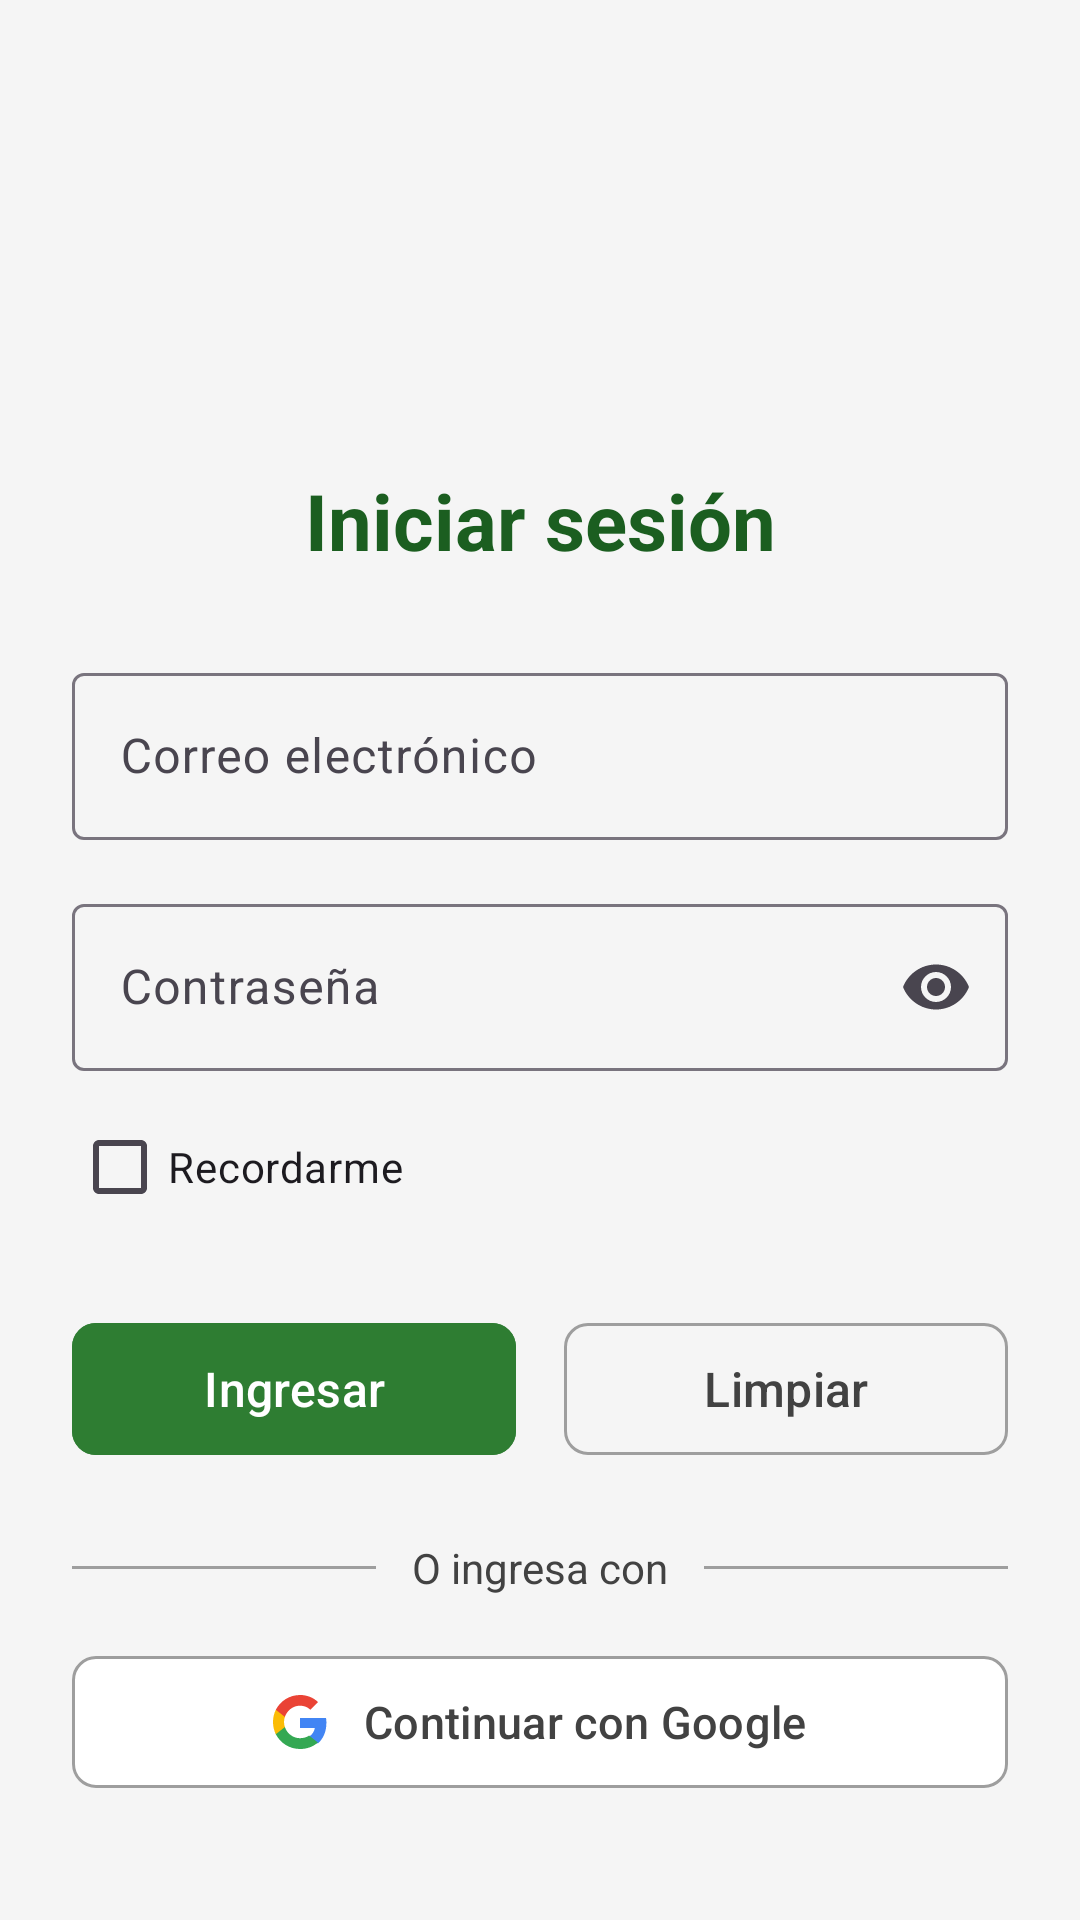

Produce the Android XML layout that renders to this screen, including the resource entries it uses.
<!-- AndroidManifest.xml: application theme Theme.Riego -->
<!-- res/layout/activity_main.xml -->
<?xml version="1.0" encoding="utf-8"?>
<ScrollView xmlns:android="http://schemas.android.com/apk/res/android"
    xmlns:app="http://schemas.android.com/apk/res-auto"
    xmlns:tools="http://schemas.android.com/tools"
    android:id="@+id/main"
    android:layout_width="match_parent"
    android:layout_height="match_parent"
    android:fillViewport="true"
    android:background="@color/gray_light"
    tools:context=".MainActivity">

    <androidx.constraintlayout.widget.ConstraintLayout
        android:layout_width="match_parent"
        android:layout_height="wrap_content"
        android:paddingBottom="24dp">

        <ImageView
            android:id="@+id/imgLogo"
            android:layout_width="100dp"
            android:layout_height="100dp"
            android:layout_marginTop="40dp"
            android:contentDescription="@string/content_desc_logo"
            android:src="@drawable/logo_riego"
            app:layout_constraintEnd_toEndOf="parent"
            app:layout_constraintStart_toStartOf="parent"
            app:layout_constraintTop_toTopOf="parent" />

        <TextView
            android:id="@+id/tvTitle"
            android:layout_width="wrap_content"
            android:layout_height="wrap_content"
            android:layout_marginTop="16dp"
            android:text="@string/login_title"
            android:textColor="@color/green_primary_dark"
            android:textSize="26sp"
            android:textStyle="bold"
            app:layout_constraintEnd_toEndOf="parent"
            app:layout_constraintStart_toStartOf="parent"
            app:layout_constraintTop_toBottomOf="@+id/imgLogo" />

        <com.google.android.material.textfield.TextInputLayout
            android:id="@+id/tilUsuario"
            style="@style/Widget.Material3.TextInputLayout.OutlinedBox"
            android:layout_width="0dp"
            android:layout_height="wrap_content"
            android:layout_marginStart="24dp"
            android:layout_marginTop="28dp"
            android:layout_marginEnd="24dp"
            android:hint="@string/login_user_hint"
            app:layout_constraintEnd_toEndOf="parent"
            app:layout_constraintStart_toStartOf="parent"
            app:layout_constraintTop_toBottomOf="@+id/tvTitle">

            <com.google.android.material.textfield.TextInputEditText
                android:id="@+id/edtUsuario"
                android:layout_width="match_parent"
                android:layout_height="wrap_content"
                android:inputType="textEmailAddress"
                android:minHeight="48dp" />
        </com.google.android.material.textfield.TextInputLayout>

        <com.google.android.material.textfield.TextInputLayout
            android:id="@+id/tilPassword"
            style="@style/Widget.Material3.TextInputLayout.OutlinedBox"
            android:layout_width="0dp"
            android:layout_height="wrap_content"
            android:layout_marginStart="24dp"
            android:layout_marginTop="16dp"
            android:layout_marginEnd="24dp"
            android:hint="@string/login_password_hint"
            app:endIconMode="password_toggle"
            app:layout_constraintEnd_toEndOf="parent"
            app:layout_constraintStart_toStartOf="parent"
            app:layout_constraintTop_toBottomOf="@+id/tilUsuario">

            <com.google.android.material.textfield.TextInputEditText
                android:id="@+id/edtPassword"
                android:layout_width="match_parent"
                android:layout_height="wrap_content"
                android:inputType="textPassword"
                android:minHeight="48dp" />
        </com.google.android.material.textfield.TextInputLayout>

        <com.google.android.material.checkbox.MaterialCheckBox
            android:id="@+id/chkRecordarme"
            android:layout_width="wrap_content"
            android:layout_height="wrap_content"
            android:layout_marginStart="24dp"
            android:layout_marginTop="8dp"
            android:text="@string/login_remember_me"
            app:layout_constraintStart_toStartOf="parent"
            app:layout_constraintTop_toBottomOf="@+id/tilPassword" />

        <com.google.android.material.button.MaterialButton
            android:id="@+id/btnIngresar"
            android:layout_width="0dp"
            android:layout_height="52dp"
            android:layout_marginStart="24dp"
            android:layout_marginTop="24dp"
            android:layout_marginEnd="8dp"
            android:backgroundTint="@color/green_primary"
            android:text="@string/login_button_enter"
            android:textSize="16sp"
            app:cornerRadius="8dp"
            app:layout_constraintEnd_toStartOf="@+id/btnLimpiar"
            app:layout_constraintStart_toStartOf="parent"
            app:layout_constraintTop_toBottomOf="@+id/chkRecordarme" />

        <com.google.android.material.button.MaterialButton
            android:id="@+id/btnLimpiar"
            style="@style/Widget.Material3.Button.OutlinedButton"
            android:layout_width="0dp"
            android:layout_height="52dp"
            android:layout_marginStart="8dp"
            android:layout_marginTop="24dp"
            android:layout_marginEnd="24dp"
            android:text="@string/login_button_clear"
            android:textColor="@color/gray_dark"
            android:textSize="16sp"
            app:cornerRadius="8dp"
            app:strokeColor="@color/gray_medium"
            app:layout_constraintEnd_toEndOf="parent"
            app:layout_constraintStart_toEndOf="@+id/btnIngresar"
            app:layout_constraintTop_toBottomOf="@+id/chkRecordarme" />

        <LinearLayout
            android:id="@+id/layoutDivider"
            android:layout_width="0dp"
            android:layout_height="wrap_content"
            android:layout_marginStart="24dp"
            android:layout_marginTop="24dp"
            android:layout_marginEnd="24dp"
            android:gravity="center"
            android:orientation="horizontal"
            app:layout_constraintEnd_toEndOf="parent"
            app:layout_constraintStart_toStartOf="parent"
            app:layout_constraintTop_toBottomOf="@+id/btnIngresar">

            <View
                android:layout_width="0dp"
                android:layout_height="1dp"
                android:layout_weight="1"
                android:background="@color/gray_medium" />

            <TextView
                android:layout_width="wrap_content"
                android:layout_height="wrap_content"
                android:paddingStart="12dp"
                android:paddingEnd="12dp"
                android:text="@string/login_or_continue_with"
                android:textColor="@color/gray_dark"
                android:textSize="14sp" />

            <View
                android:layout_width="0dp"
                android:layout_height="1dp"
                android:layout_weight="1"
                android:background="@color/gray_medium" />
        </LinearLayout>

        <com.google.android.material.button.MaterialButton
            android:id="@+id/btnGoogleSignIn"
            style="@style/Widget.Material3.Button.OutlinedButton"
            android:layout_width="0dp"
            android:layout_height="52dp"
            android:layout_marginStart="24dp"
            android:layout_marginTop="16dp"
            android:layout_marginEnd="24dp"
            android:backgroundTint="@color/white"
            android:text="@string/login_google_button"
            android:textColor="@color/gray_dark"
            android:textSize="15sp"
            app:cornerRadius="8dp"
            app:icon="@drawable/ic_google_logo"
            app:iconGravity="textStart"
            app:iconPadding="12dp"
            app:iconTint="@null"
            app:strokeColor="@color/gray_medium"
            app:layout_constraintEnd_toEndOf="parent"
            app:layout_constraintStart_toStartOf="parent"
            app:layout_constraintTop_toBottomOf="@+id/layoutDivider" />

    </androidx.constraintlayout.widget.ConstraintLayout>
</ScrollView>
<!-- resources referenced by this layout -->
<resources>
  <color name="gray_dark">#424242</color>
  <color name="gray_light">#F5F5F5</color>
  <color name="gray_medium">#9E9E9E</color>
  <color name="green_primary">#2E7D32</color>
  <color name="green_primary_dark">#1B5E20</color>
  <color name="white">#FFFFFFFF</color>
  <!-- drawable ic_google_logo (drawable) -->
  <vector xmlns:android="http://schemas.android.com/apk/res/android"
      android:width="24dp"
      android:height="24dp"
      android:viewportWidth="24"
      android:viewportHeight="24">
      <path
          android:fillColor="#4285F4"
          android:pathData="M23.745,12.27c0,-0.7,-0.06,-1.4,-0.19,-2.07H12v4.51h6.6c-0.29,1.52 -1.14,2.82 -2.4,3.68v3.05h3.88c2.27,-2.09 3.66,-5.17 3.66,-9.17z" />
      <path
          android:fillColor="#34A853"
          android:pathData="M12,24c3.24,0 5.95,-1.08 7.93,-2.91l-3.88,-3.05c-1.08,0.72 -2.45,1.16 -4.05,1.16 -3.12,0 -5.77,-2.1 -6.72,-4.93H1.25v3.15C3.26,21.36 7.33,24 12,24z" />
      <path
          android:fillColor="#FBBC05"
          android:pathData="M5.28,14.27c-0.25,-0.72 -0.38,-1.49 -0.38,-2.27s0.14,-1.55 0.38,-2.27V6.58H1.25C0.45,8.18 0,9.98 0,12s0.45,3.82 1.25,5.42l4.03,-3.15z" />
      <path
          android:fillColor="#EA4335"
          android:pathData="M12,4.75c1.77,0 3.35,0.61 4.6,1.8l3.42,-3.42C17.95,1.19 15.24,0 12,0 7.33,0 3.26,2.64 1.25,6.58l4.03,3.15c0.95,-2.83 3.6,-4.98 6.72,-4.98z" />
  </vector>
  <string name="content_desc_logo">Logo de la aplicación Riego</string>
  <string name="login_button_clear">Limpiar</string>
  <string name="login_button_enter">Ingresar</string>
  <string name="login_google_button">Continuar con Google</string>
  <string name="login_or_continue_with">O ingresa con</string>
  <string name="login_password_hint">Contraseña</string>
  <string name="login_remember_me">Recordarme</string>
  <string name="login_title">Iniciar sesión</string>
  <string name="login_user_hint">Correo electrónico</string>
  <style name="Theme.Riego" parent="Base.Theme.Riego" />
  <style name="Base.Theme.Riego" parent="Theme.Material3.DayNight.NoActionBar">
          <item name="colorPrimary">@color/green_primary</item>
          <item name="colorPrimaryContainer">@color/green_light</item>
          <item name="colorSecondary">@color/water_blue</item>
      </style>
  <color name="green_light">#E8F5E9</color>
  <color name="water_blue">#0288D1</color>
</resources>
